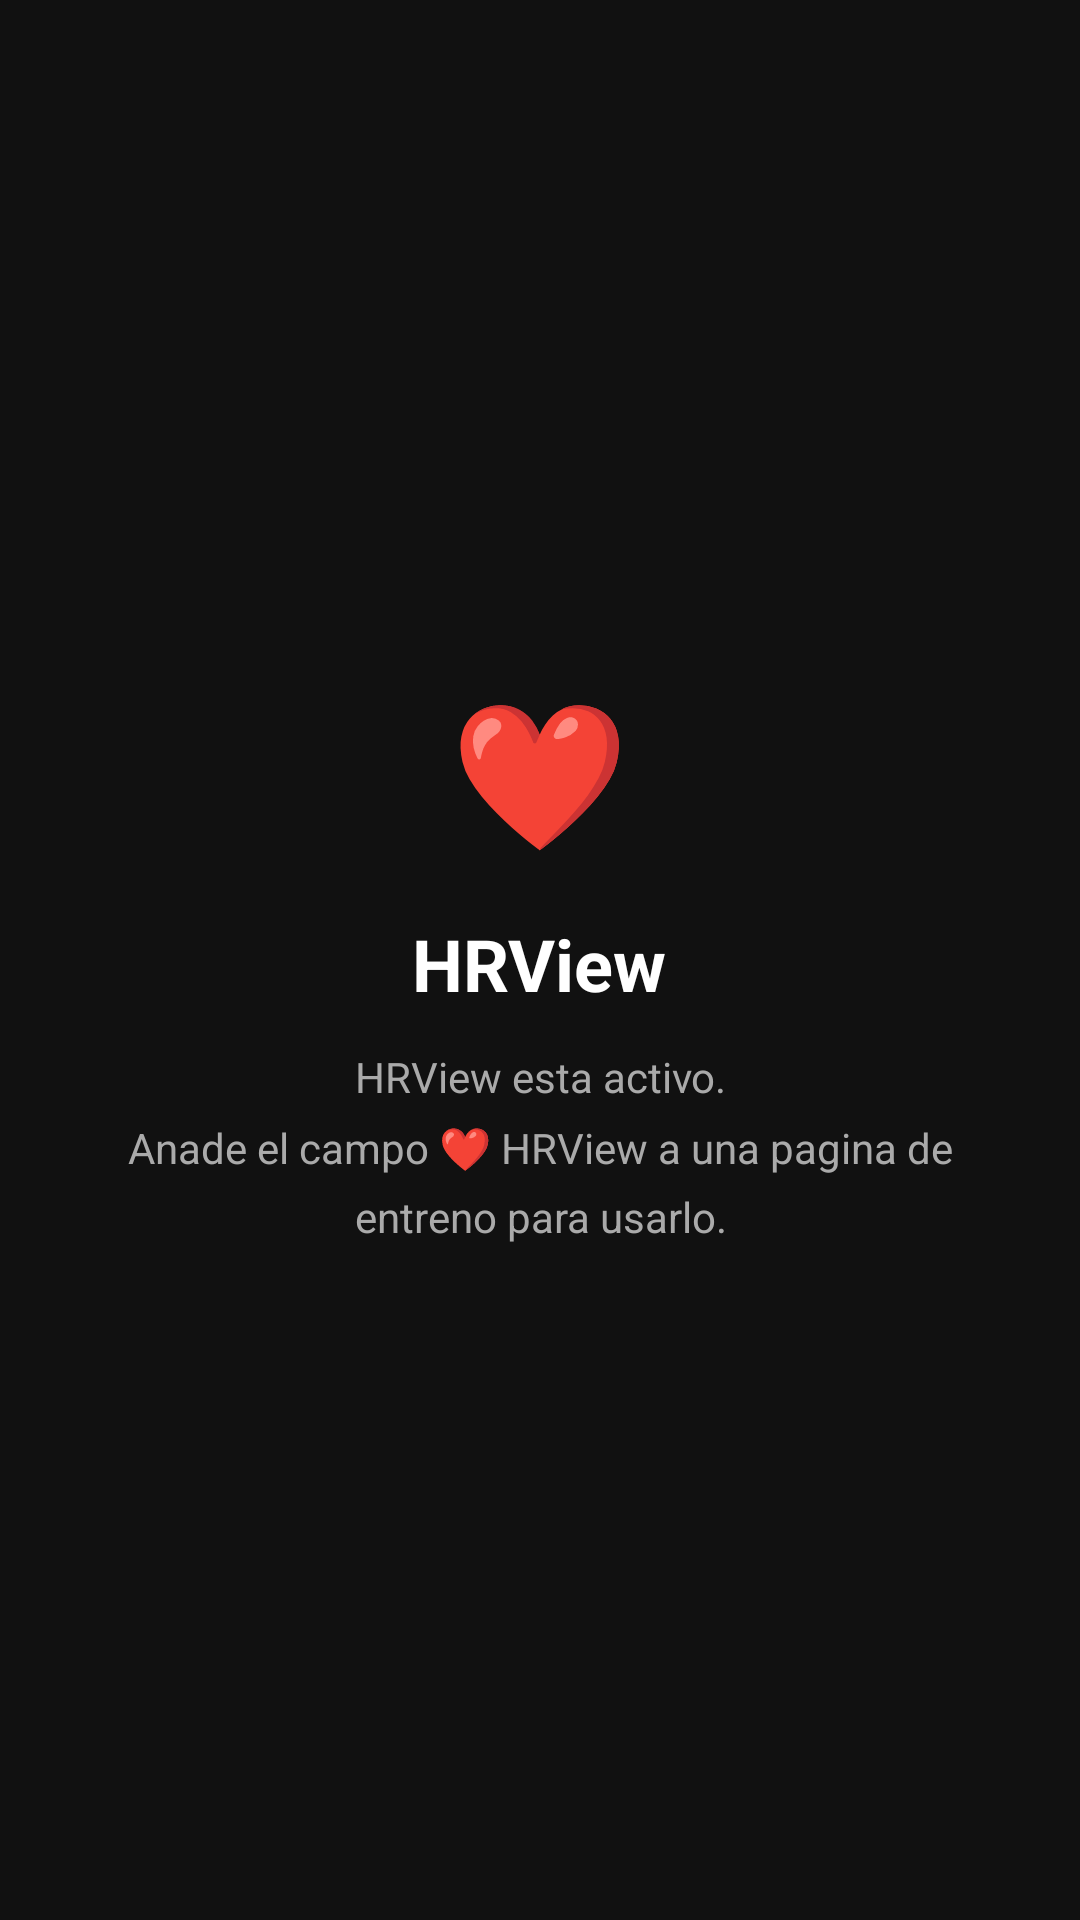

The Android layout XML behind this screen, and the referenced resources:
<!-- AndroidManifest.xml: application theme Theme.HRView -->
<!-- res/layout/activity_hrview.xml -->
<?xml version="1.0" encoding="utf-8"?>
<LinearLayout
    xmlns:android="http://schemas.android.com/apk/res/android"
    android:layout_width="match_parent"
    android:layout_height="match_parent"
    android:orientation="vertical"
    android:gravity="center"
    android:background="#111111"
    android:padding="32dp">

    <TextView
        android:layout_width="wrap_content"
        android:layout_height="wrap_content"
        android:text="&#x2764;"
        android:textSize="48sp"
        android:layout_marginBottom="16dp" />

    <TextView
        android:layout_width="wrap_content"
        android:layout_height="wrap_content"
        android:text="@string/app_name"
        android:textSize="24sp"
        android:textStyle="bold"
        android:textColor="#FFFFFF"
        android:layout_marginBottom="12dp" />

    <TextView
        android:layout_width="wrap_content"
        android:layout_height="wrap_content"
        android:text="@string/info_text"
        android:textSize="14sp"
        android:textColor="#AAAAAA"
        android:gravity="center"
        android:lineSpacingMultiplier="1.4" />

</LinearLayout>
<!-- resources referenced by this layout -->
<resources>
  <string name="app_name">HRView</string>
  <string name="info_text">HRView esta activo.\nAnade el campo ❤ HRView a una pagina de entreno para usarlo.</string>
  <style name="Theme.HRView" parent="Theme.MaterialComponents.DayNight.NoActionBar">
          <item name="colorPrimary">#E03131</item>
          <item name="colorPrimaryVariant">#A32D2D</item>
          <item name="colorOnPrimary">#FFFFFF</item>
          <item name="colorSurface">#1A1A1A</item>
          <item name="android:windowBackground">#111111</item>
          <item name="android:statusBarColor">#111111</item>
          <item name="android:textColor">#FFFFFF</item>
      </style>
</resources>
